Photos from the image-classification dataset "dataset" in the GitHub repository Surfersunny/SmartcarRaceIntelligentVision. Its 20 classes are: mickey mouse, pikachu, spongebob squarepants, pleasant sheep, donald duck, nezha, big head son, gg bond, calabash brothers, grey wolf, num0, num1, num2, num3, num4, num5, num6, num7, num8, num9.

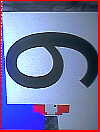
Label: num6

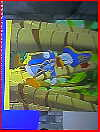
Label: donald duck

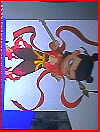
Label: nezha

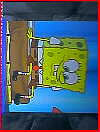
Label: spongebob squarepants

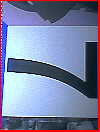
Label: num7

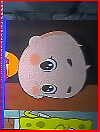
Label: big head son
